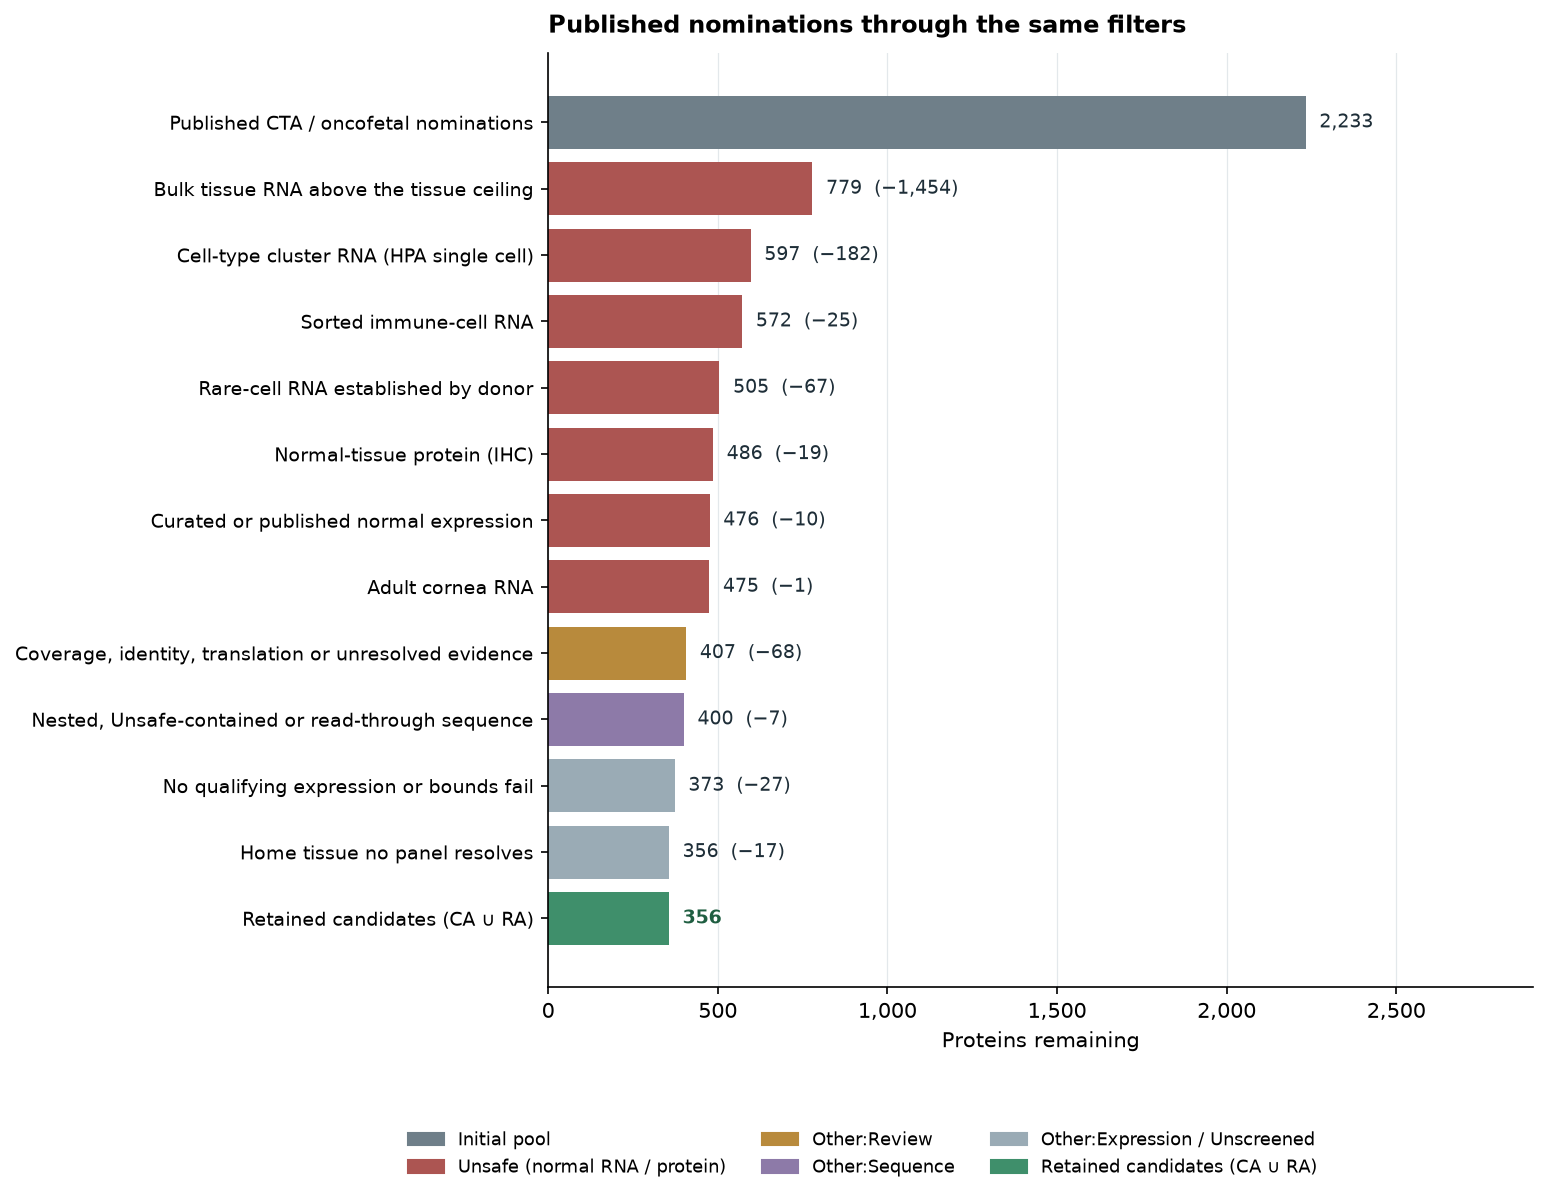

The file beside this chart, header and first rows:
step, removed, remaining, flagged_in_total
Published CTA / oncofetal nominations, 0, 2233, 
Bulk tissue RNA above the tissue ceiling, 1454, 779, 1454
Cell-type cluster RNA (HPA single cell), 182, 597, 1453
Sorted immune-cell RNA, 25, 572, 898.0
Rare-cell RNA established by donor, 67, 505, 84.0
Normal-tissue protein (IHC), 19, 486, 617.0
Curated or published normal expression, 10, 476, 10.0
Adult cornea RNA, 1, 475, 628.0
Coverage, identity, translation or unres…, 68, 407, 
Nested, Unsafe-contained or read-through…, 7, 400, 
No qualifying expression or bounds fail, 27, 373, 
Home tissue no panel resolves, 17, 356, 
